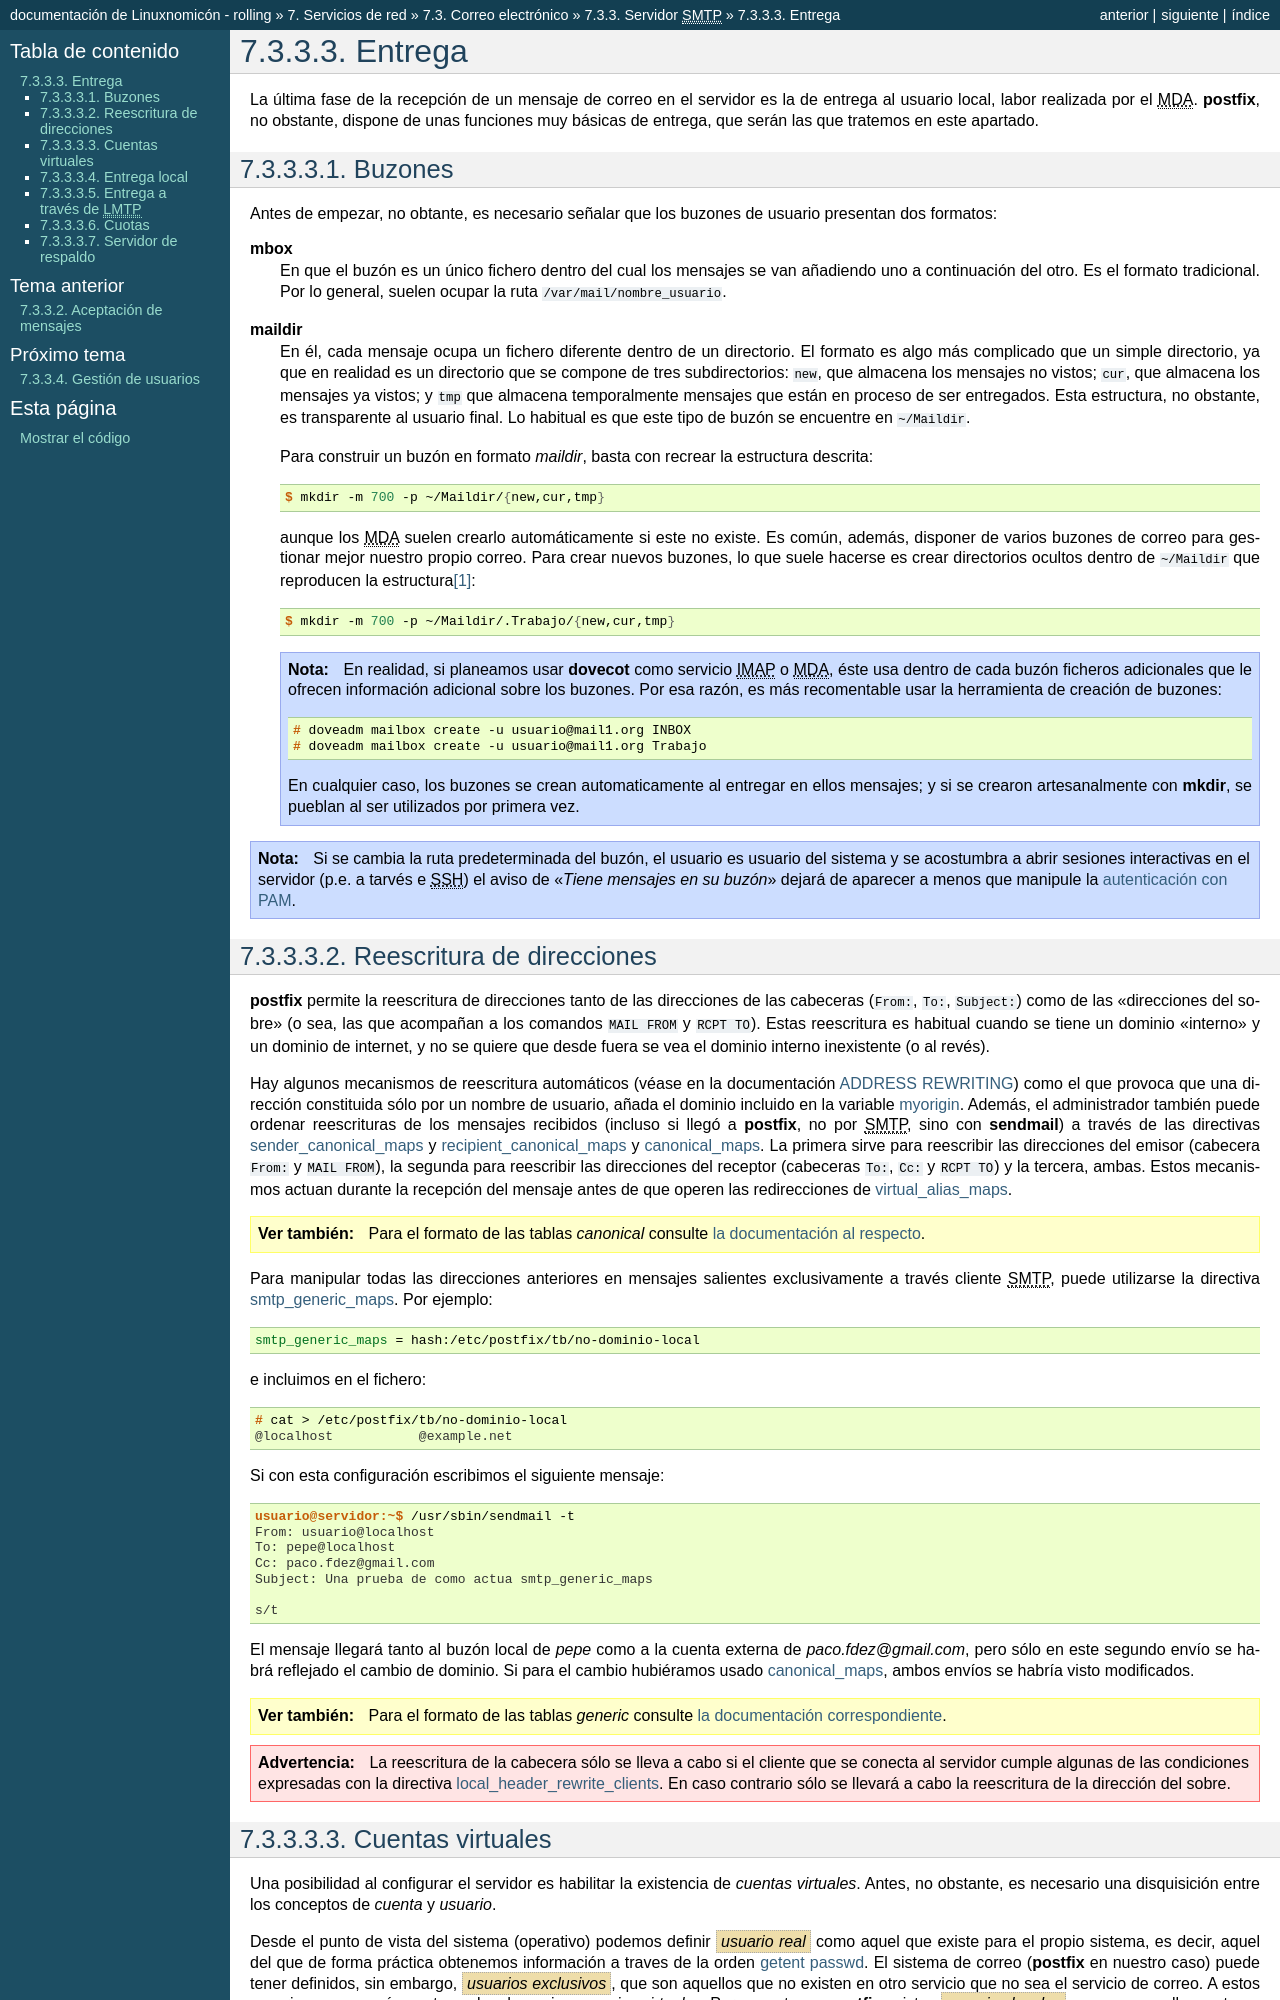

repository: sio2sio2/doc-linux · page: 07.serre/03.mail/02-smtp/03-entrega.html · generator: sphinx

.. _postfix-entrega:

Entrega
=======
La última fase de la recepción de un mensaje de correo en el servidor es la de
entrega al usuario local, labor realizada por el |MDA|. :command:`postfix`, no
obstante, dispone de unas funciones muy básicas de entrega, que serán las que
tratemos en este apartado.

.. _mbox:
.. _maildir:

Buzones
-------
Antes de empezar, no obtante, es necesario señalar que los buzones de usuario
presentan dos formatos:

**mbox**
   En que el buzón es un único fichero dentro del cual los mensajes se van
   añadiendo uno a continuación del otro. Es el formato tradicional. Por lo
   general, suelen ocupar la ruta :file:`/var/mail/nombre_usuario`.
**maildir**
   En él, cada mensaje ocupa un fichero diferente dentro de un directorio. El
   formato es algo más complicado que un simple directorio, ya que en realidad
   es un directorio que se compone de tres subdirectorios: :file:`new`, que
   almacena los mensajes no vistos; :file:`cur`, que almacena los mensajes ya
   vistos; y :file:`tmp` que almacena temporalmente mensajes que están en
   proceso de ser entregados. Esta estructura, no obstante, es transparente al
   usuario final. Lo habitual es que este tipo de buzón se encuentre en
   :file:`~/Maildir`.

   Para construir un buzón en formato *maildir*, basta con recrear la estructura
   descrita::

      $ mkdir -m 700 -p ~/Maildir/{new,cur,tmp}

   aunque los |MDA| suelen crearlo automáticamente si este no existe. Es común,
   además, disponer de varios buzones de correo para gestionar mejor nuestro
   propio correo. Para crear nuevos buzones, lo que suele hacerse es crear
   directorios ocultos dentro de :file:`~/Maildir` que reproducen la
   estructura\ [#]_::

      $ mkdir -m 700 -p ~/Maildir/.Trabajo/{new,cur,tmp}

   .. note:: En realidad, si planeamos usar :program:`dovecot` como servicio
      |IMAP| o |MDA|, éste usa dentro de cada buzón ficheros adicionales que le
      ofrecen información adicional sobre los buzones. Por esa razón, es más
      recomentable usar la herramienta de creación de buzones::

         # doveadm mailbox create -u usuario@mail1.org INBOX
         # doveadm mailbox create -u usuario@mail1.org Trabajo

      En cualquier caso, los buzones se crean automaticamente al entregar en
      ellos mensajes; y si se crearon artesanalmente con :command:`mkdir`, se
      pueblan al ser utilizados por primera vez.

.. note:: Si se cambia la ruta predeterminada del buzón, el usuario es usuario
   del sistema y se acostumbra a abrir sesiones interactivas en el servidor
   (p.e. a tarvés e |SSH|) el aviso de "*Tiene mensajes en su buzón*" dejará de
   aparecer a menos que manipule la :ref:`autenticación con PAM <pam-mail>`.

.. _postfix-rewrite:

Reescritura de direcciones
--------------------------
:command:`postfix` permite la reescritura de direcciones tanto de las
direcciones de las cabeceras (``From:``, ``To:``, ``Subject:``) como de las
"direcciones del sobre" (o sea, las que acompañan a los comandos ``MAIL FROM`` y
``RCPT TO``).  Estas reescritura es habitual cuando se tiene un dominio
"interno" y un dominio de internet, y no se quiere que desde fuera se vea el
dominio interno inexistente (o al revés).

Hay algunos mecanismos de reescritura automáticos (véase en la documentación
`ADDRESS REWRITING`_) como el que provoca que una dirección constituida sólo por
un nombre de usuario, añada el dominio incluido en la variable myorigin_.
Además, el administrador también puede ordenar reescrituras de los mensajes
recibidos (incluso si llegó a :program:`postfix`, no por |SMTP|, sino con
:command:`sendmail`) a través de las directivas sender_canonical_maps_ y
recipient_canonical_maps_ y canonical_maps_.  La primera sirve para reescribir
las direcciones del emisor (cabecera ``From:`` y ``MAIL FROM``), la segunda para
reescribir las direcciones del receptor (cabeceras ``To:``, ``Cc:`` y ``RCPT
TO``) y la tercera, ambas. Estos mecanismos actuan durante la recepción del
mensaje antes de que operen las redirecciones de virtual_alias_maps_.

.. seealso:: Para el formato de las tablas *canonical* consulte `la documentación
   al respecto <http://www.postfix.org/canonical.5.html>`_.

Para manipular todas las direcciones anteriores en mensajes salientes
exclusivamente a través cliente |SMTP|, puede utilizarse la directiva
smtp_generic_maps_. Por ejemplo:

.. code-block:: apache

   smtp_generic_maps = hash:/etc/postfix/tb/no-dominio-local

e incluimos en el fichero::

   # cat > /etc/postfix/tb/no-dominio-local
   @localhost           @example.net

Si con esta configuración escribimos el siguiente mensaje::

   usuario@servidor:~$ /usr/sbin/sendmail -t
   From: usuario@localhost
   To: pepe@localhost
   Cc: paco.fdez@gmail.com
   Subject: Una prueba de como actua smtp_generic_maps

   s/t

El mensaje llegará tanto al buzón local de *pepe* como a la cuenta externa de
*paco.fdez@gmail.com*, pero sólo en este segundo envío se habrá reflejado el
cambio de dominio. Si para el cambio hubiéramos usado canonical_maps_, ambos
envíos se habría visto modificados.

.. seealso:: Para el formato de las tablas *generic* consulte `la documentación
   correspondiente <http://www.postfix.org/generic.5.html>`_.

.. warning:: La reescritura de la cabecera sólo se lleva a cabo si el cliente
   que se conecta al servidor cumple algunas de las condiciones expresadas con
   la directiva local_header_rewrite_clients_. En caso contrario sólo se llevará
   a cabo la reescritura de la dirección del sobre.

.. _postfix-cue-virt:
